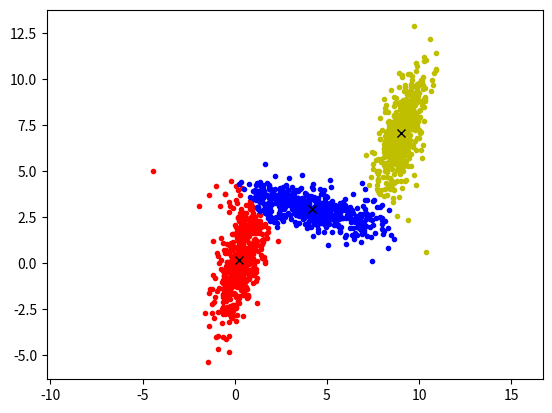
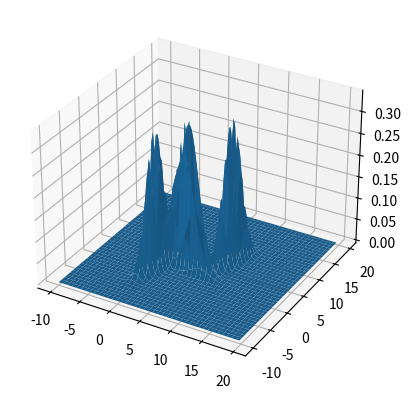

Write the Python code that produced these figures, in order.
import matplotlib.pyplot as plt
import numpy as np
from mpl_toolkits.mplot3d import Axes3D

def getLabels(data, clusters):
    label = 0
    distance = np.sum((data - clusters[0])**2)
    for i in range(len(clusters)):
        currentDistance = np.sum((data - clusters[i])**2)
        if currentDistance < distance:
            distance = currentDistance
            label = i
    return label, distance

mean0 = [0.3, 0.2]
cov0 = [[1, 3], 
       [0.03, 1]]
x0, y0 = np.random.multivariate_normal(mean0, cov0, 500).T

mean1 = [4, 3]
cov1 = [[1, 0.03], 
       [-4, 1]]
x1, y1 = np.random.multivariate_normal(mean1, cov1, 500).T

mean2 = [9, 7]
cov2 = [[1, 3], 
       [0.03, 1]]
x2, y2 = np.random.multivariate_normal(mean2, cov2, 500).T

datas = []
for i in range(len(x0)):
    datas.append(np.array([x0[i], y0[i]], dtype=np.float32))
for i in range(len(x1)):
    datas.append(np.array([x1[i], y1[i]], dtype=np.float32))
for i in range(len(x2)):
    datas.append(np.array([x2[i], y2[i]], dtype=np.float32))
     
datas = np.array(datas, dtype=np.float32)

n = len(datas)
clusters = np.array([[-5, 0], [5, -2.5], [5, 7.5]], dtype = np.float32)
labels = [0.0 for i in range(len(datas))]
k = len(clusters)
totalLoss = 0

plt.figure(1)

step = 0
while step < 50:
    currentIterationLoss = 0
    # E step
    for i in range(n):
        (label, loss) = getLabels(datas[i], clusters)
        labels[i] = label
        currentIterationLoss += loss
    if abs(currentIterationLoss - totalLoss) < 0.1:
        break
    else:
        totalLoss = currentIterationLoss
    # M step
    clusters = np.zeros_like(clusters)
    countLabeledK = [0 for i in range(k)]
    for i in range(n):
        clusters[labels[i]] += datas[i]
        countLabeledK[labels[i]] += 1
    for i in range(k):
        clusters[i] = clusters[i] / countLabeledK[i]    

    plt.cla()
    data0 = np.array([datas[i] for i in range(len(labels)) if labels[i] == 0], dtype = np.float32)
    data1 = np.array([datas[i] for i in range(len(labels)) if labels[i] == 1], dtype = np.float32)
    data2 = np.array([datas[i] for i in range(len(labels)) if labels[i] == 2], dtype = np.float32)
    plt.plot(data0[:,0], data0[:,1], 'r.')
    plt.plot(data1[:,0], data1[:,1], 'b.')
    plt.plot(data2[:,0], data2[:,1], 'y.')
    plt.axis('equal')
    for i in range(k):
        plt.plot(clusters[i][0], clusters[i][1], 'kx')
    plt.draw()
    plt.pause(0.0001)
    step += 1

pik = np.array([0.0 for i in range(k)], dtype=np.float32)
for i in labels:
    pik[int(i)] += 1.0
for i in range(k):
    pik[i] = pik[i] / n

def multivariateDensity(x, mu, sigma):
    d = mu.shape[0]

    density = 1.0 / ((2.0*np.pi) ** (d / 2.0))
    density *= 1 / (np.linalg.det(sigma) ** 0.5)
    dur = x - mu
    density = np.exp(-0.5 * np.dot(np.dot(dur.T, np.linalg.inv(sigma)), dur))
    return density

logLikelihood = 0
gama   = np.zeros((n, k))
means  = clusters.reshape((k, 2, 1))
sigmas = np.array([np.identity(2) for i in range(k)], dtype = np.float32)

step = 0
while step < 50:
    # E step
    for i in range(n):
        wholeProb = 0
        for j in range(k):
            singleCompontProb = pik[j] * multivariateDensity(datas[i].reshape(2, 1), means[j], sigmas[j])[0][0]
            wholeProb += singleCompontProb
            gama[i][j] = singleCompontProb
        gama[i] /= wholeProb
    # M step
    for i in range(k):
        nk = 0
        new_mean  = np.zeros((2, 1))
        new_sigma = np.zeros((2, 2))
        new_pi    = 0

        for j in range(n):
            nk += gama[j][i]
            new_mean  += gama[j][i] * datas[j].reshape(2, 1)
        means[i]  = new_mean / nk

        for j in range(n):
            dur = (datas[j].reshape(2, 1) - means[i]).reshape(2, 1)
            new_sigma += gama[j][i] * np.dot(dur, dur.T)
        sigmas[i] = new_sigma / nk

        pik[i]   = nk / n
    new_likelihood = 0
    for i in range(n):
        sampleProb = 0
        for j in range(k):
            sampleProb += pik[j] * multivariateDensity(datas[i].reshape(2, 1), means[j], sigmas[j])
        new_likelihood += np.log(sampleProb)
    if np.abs(new_likelihood - logLikelihood) < 0.1:
        break
    logLikelihood = new_likelihood
    step += 1

print(means)
print(sigmas)
print(pik)

figure =plt.figure()
ax=figure.add_subplot(111,projection='3d')
X = np.arange(-10, 20, 0.25)
Y = np.arange(-10, 20, 0.25)
X, Y = np.meshgrid(X, Y)
dataList = []
density = []
for i in range(120):
    for j in range(120):
        sample = np.array([X[i][j], Y[i][j]], dtype=np.float32).reshape((2, 1))
        sampleDensity = 0
        for m in range(k):
            sampleDensity += pik[m] * multivariateDensity(sample, means[m], sigmas[m])
        density.append(sampleDensity)
density = np.array(density).reshape((120, 120))

ax.plot_surface(X, Y, density)
plt.show()